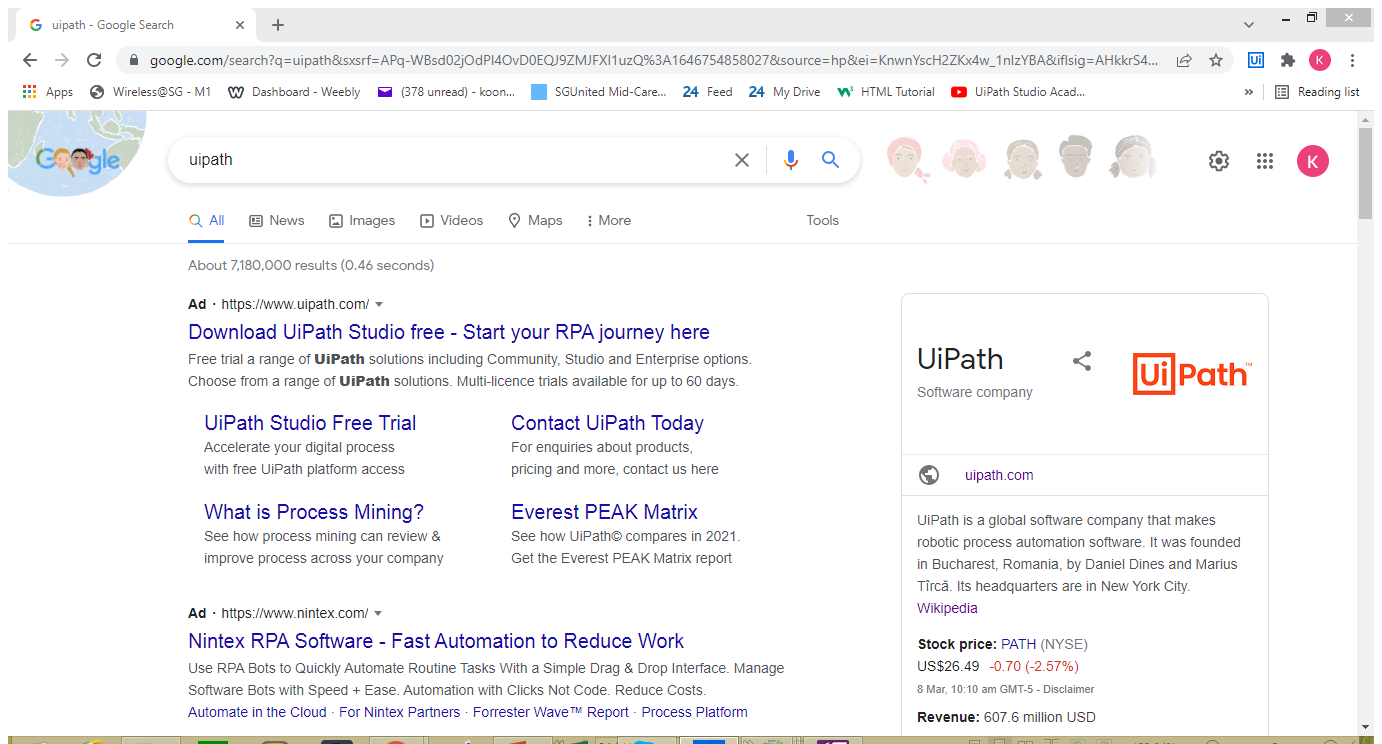
Task: To display messages
Workflow: Screen Scraping-Practice 2

Step 1: Attach Browser 'Uipath Go Page' in window 'uipath - Google Search' (chrome.exe)

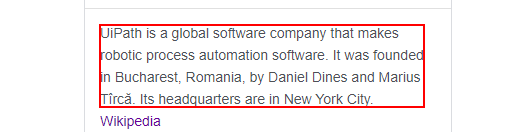
Step 2: get-text from the element